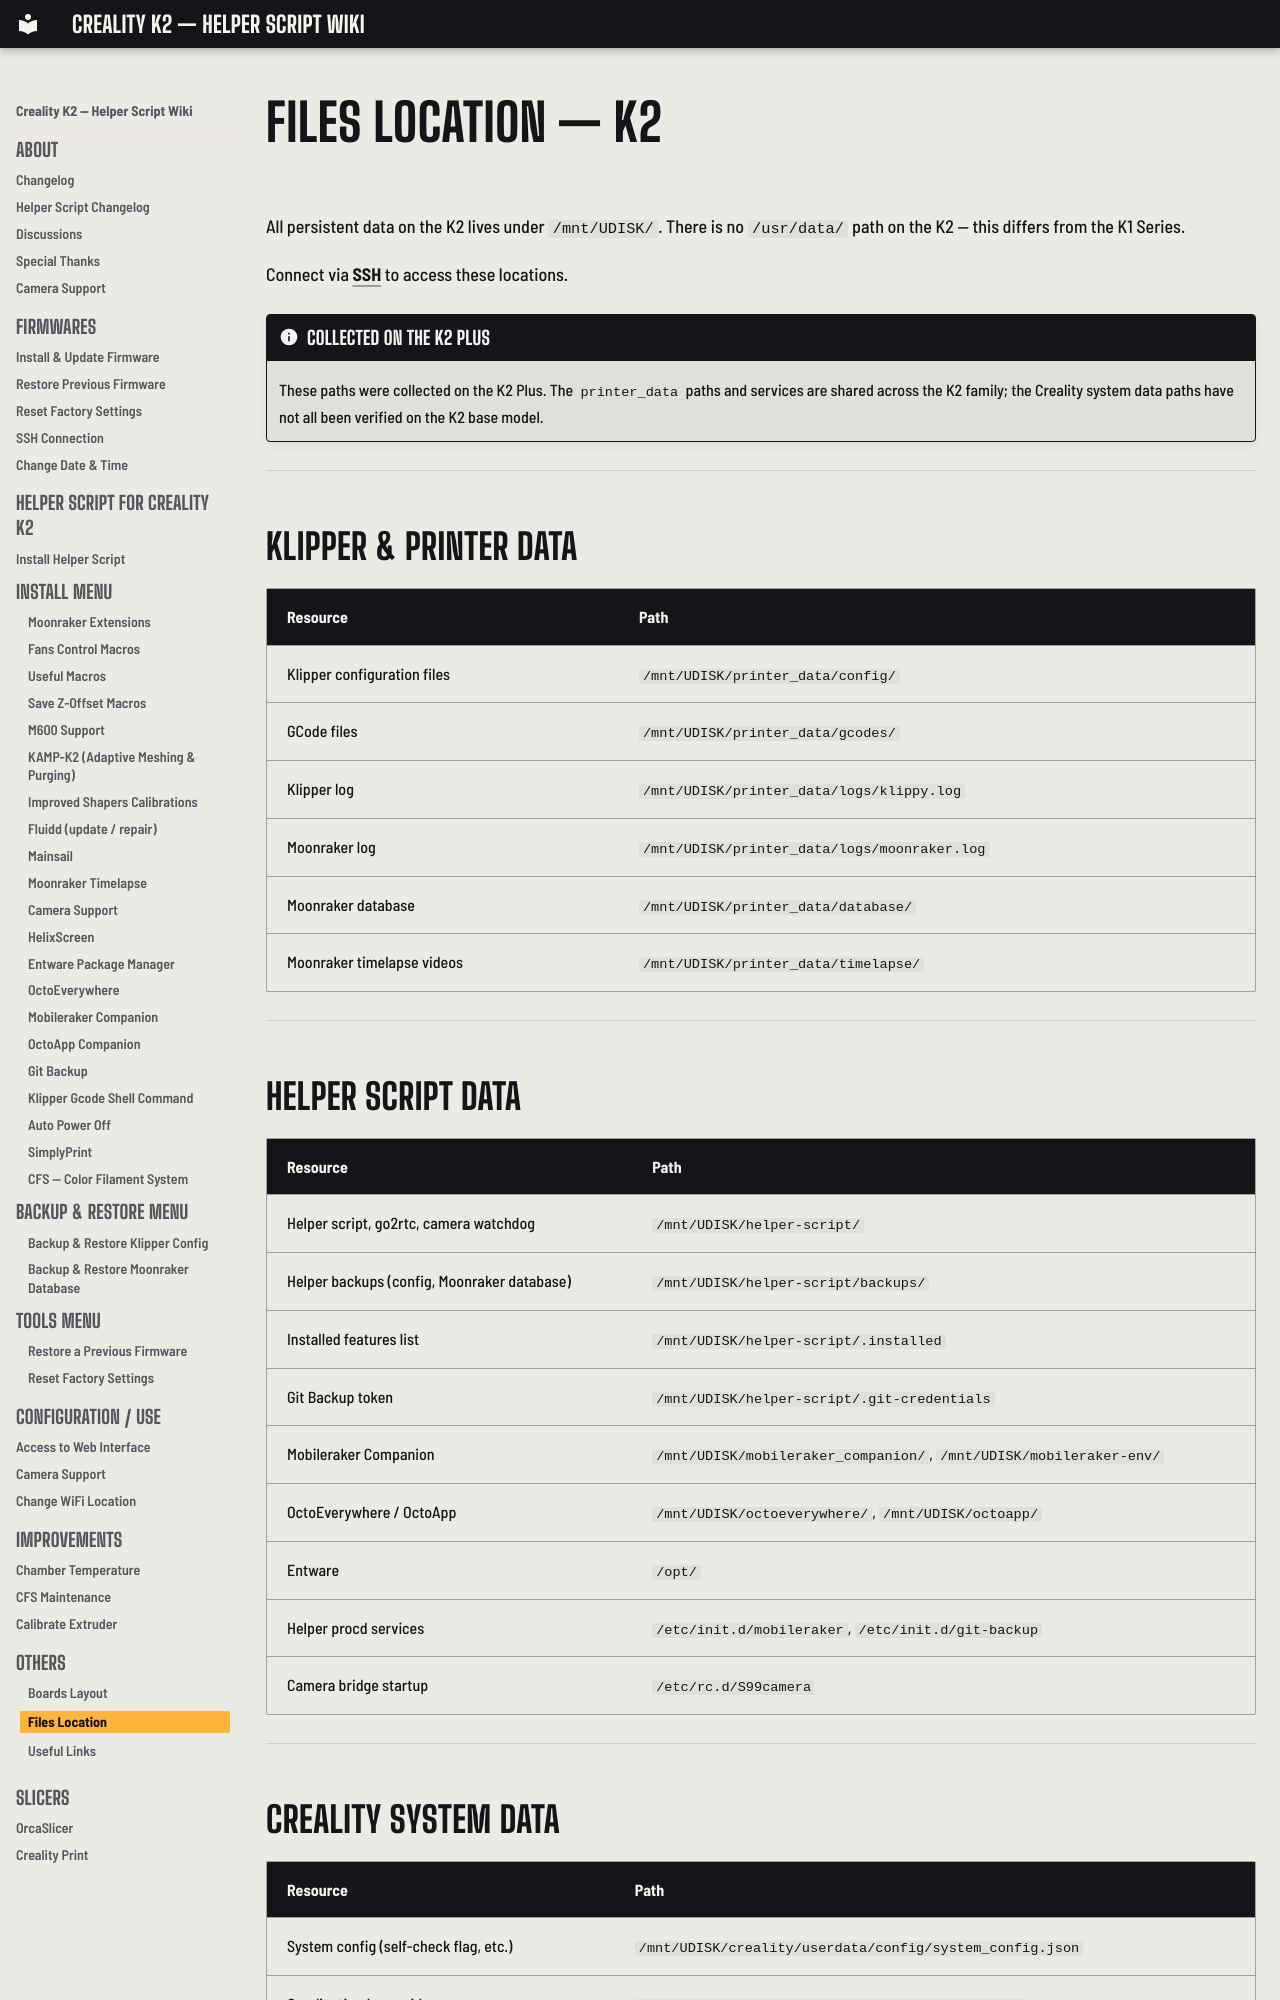

repository: bbraeu/Creality-Helper-Script-Wiki-K2 · page: others/files-location-k2/index.html · generator: mkdocs

# Files Location — K2

All persistent data on the K2 lives under `/mnt/UDISK/`. There is no `/usr/data/` path on the K2 — this differs from the K1 Series.

Connect via [SSH](../firmwares/ssh-connection.md) to access these locations.

!!! note "Collected on the K2 Plus"
    These paths were collected on the K2 Plus. The `printer_data` paths and services are shared across the K2 family; the Creality system data paths have not all been verified on the K2 base model.

---

## Klipper & Printer Data

| Resource | Path |
|---|---|
| Klipper configuration files | `/mnt/UDISK/printer_data/config/` |
| GCode files | `/mnt/UDISK/printer_data/gcodes/` |
| Klipper log | `/mnt/UDISK/printer_data/logs/klippy.log` |
| Moonraker log | `/mnt/UDISK/printer_data/logs/moonraker.log` |
| Moonraker database | `/mnt/UDISK/printer_data/database/` |
| Moonraker timelapse videos | `/mnt/UDISK/printer_data/timelapse/` |

---

## Helper Script Data

| Resource | Path |
|---|---|
| Helper script, go2rtc, camera watchdog | `/mnt/UDISK/helper-script/` |
| Helper backups (config, Moonraker database) | `/mnt/UDISK/helper-script/backups/` |
| Installed features list | `/mnt/UDISK/helper-script/.installed` |
| Git Backup token | `/mnt/UDISK/helper-script/.git-credentials` |
| Mobileraker Companion | `/mnt/UDISK/mobileraker_companion/`, `/mnt/UDISK/mobileraker-env/` |
| OctoEverywhere / OctoApp | `/mnt/UDISK/octoeverywhere/`, `/mnt/UDISK/octoapp/` |
| Entware | `/opt/` |
| Helper procd services | `/etc/init.d/mobileraker`, `/etc/init.d/git-backup` |
| Camera bridge startup | `/etc/rc.d/S99camera` |

---
